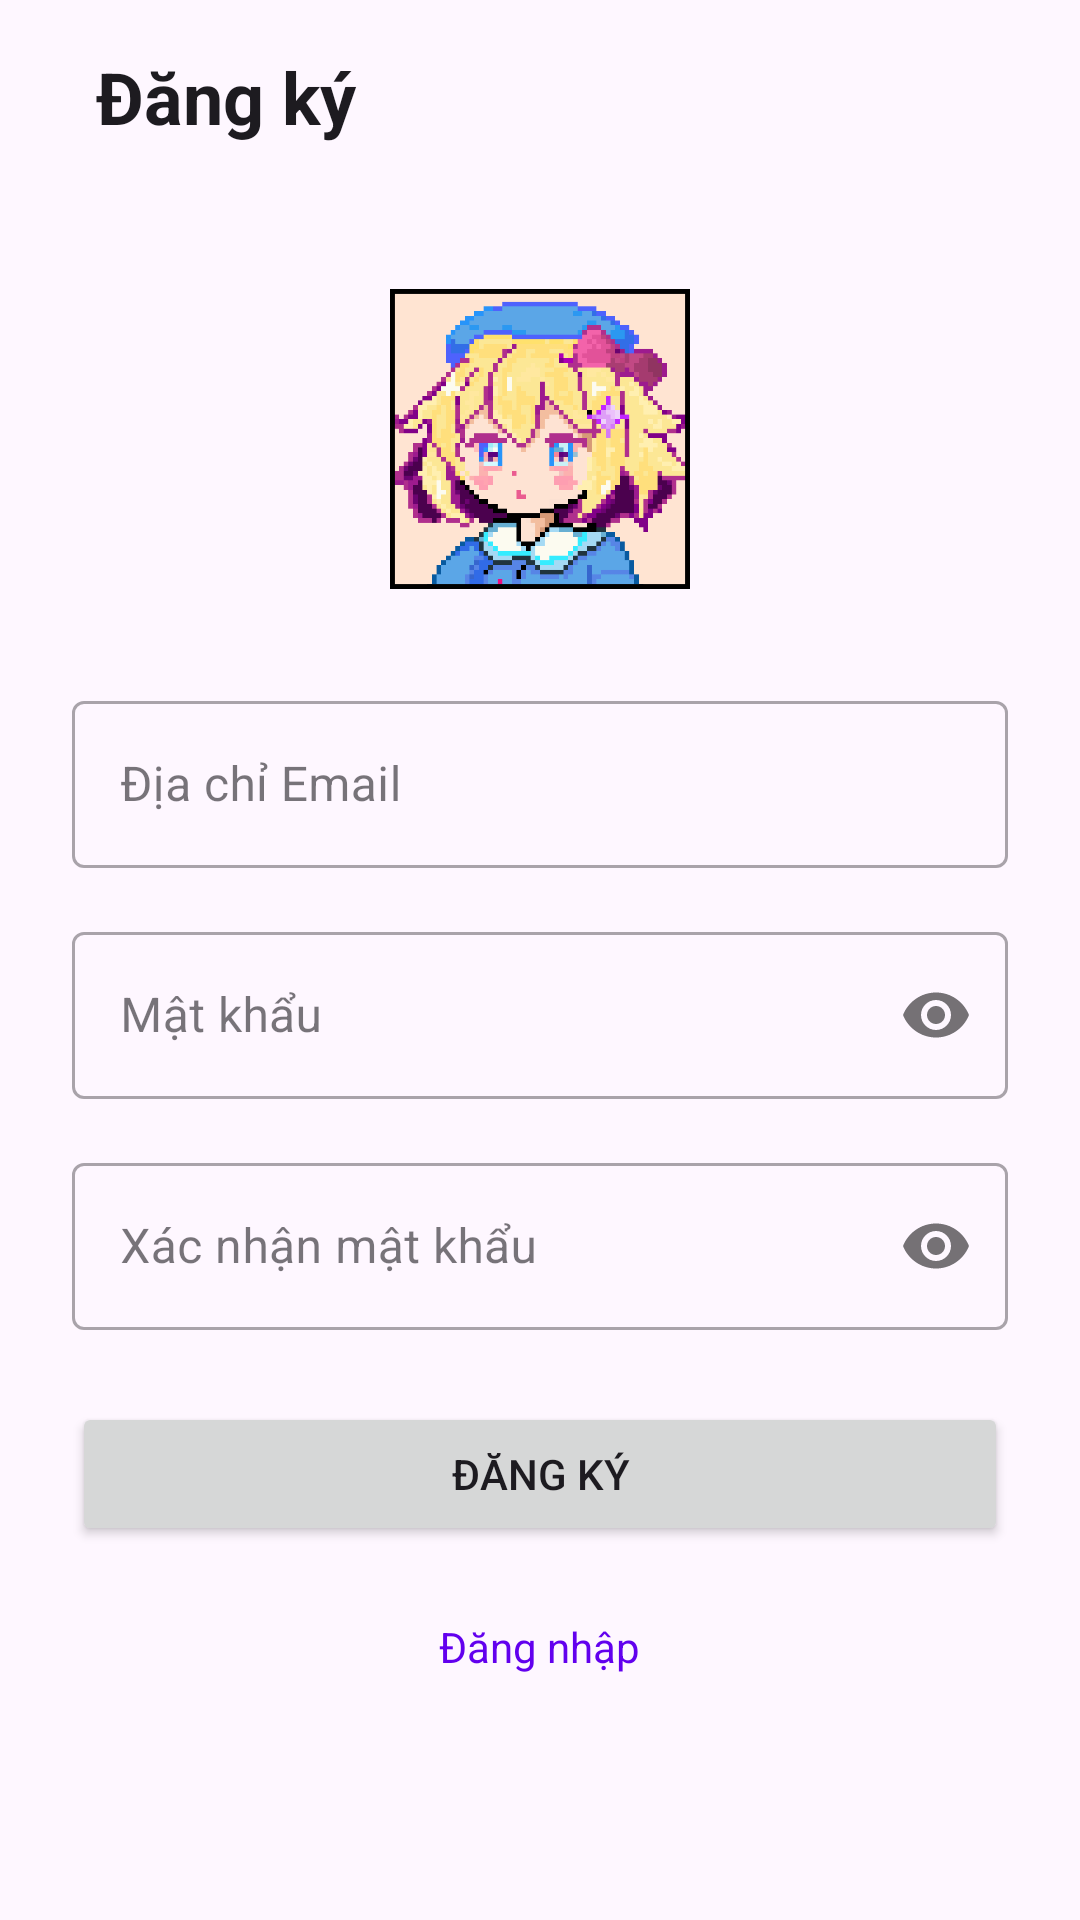

Layout XML and referenced resources for this Android screen:
<!-- AndroidManifest.xml: application theme Theme.Sillyn -->
<!-- res/layout/fragment_email_signup.xml -->
<?xml version="1.0" encoding="utf-8"?>
<ScrollView xmlns:android="http://schemas.android.com/apk/res/android"
    xmlns:app="http://schemas.android.com/apk/res-auto"
    xmlns:tools="http://schemas.android.com/tools"
    android:layout_width="match_parent"
    android:layout_height="match_parent"
    android:fillViewport="true">

    <LinearLayout
        android:layout_width="match_parent"
        android:layout_height="wrap_content"
        android:orientation="vertical"
        android:gravity="center_horizontal"
        android:paddingBottom="24dp"
        tools:context=".ui.auth.EmailSignupFragment"> 

        
        <LinearLayout
            android:layout_width="match_parent"
            android:layout_height="wrap_content"
            android:orientation="horizontal"
            android:gravity="center_vertical"
            android:paddingStart="16dp"
            android:paddingEnd="24dp"
            android:paddingTop="16dp"
            android:paddingBottom="16dp">

            <ImageButton
                android:id="@+id/btnBack"
                android:layout_width="wrap_content"
                android:layout_height="wrap_content"
                android:background="?attr/selectableItemBackgroundBorderless"
                android:contentDescription="@string/back_to_login"
                android:src="@drawable/baseline_arrow_back_24"
                app:tint="?android:textColorPrimary"
                tools:ignore="TouchTargetSizeCheck" />

            <TextView
                android:layout_width="0dp"
                android:layout_height="wrap_content"
                android:layout_weight="1"
                android:text="@string/signup_title"
            android:textSize="24sp"
            android:textStyle="bold"
            android:textColor="?android:textColorPrimary"
            android:layout_marginStart="16dp"/>
        </LinearLayout>

        
        <ImageView
            android:layout_width="100dp"
            android:layout_height="100dp"
            android:layout_marginTop="32dp"
            android:layout_marginBottom="32dp"
            android:contentDescription="@string/app_name"
            android:src="@drawable/full_ww_crop" /> 


        
        <LinearLayout
            android:layout_width="match_parent"
            android:layout_height="wrap_content"
            android:orientation="vertical"
            android:paddingStart="24dp"
            android:paddingEnd="24dp"
            android:paddingBottom="24dp">

            <com.google.android.material.textfield.TextInputLayout
                android:id="@+id/tilEmail"
                style="@style/Widget.MaterialComponents.TextInputLayout.OutlinedBox"
                android:layout_width="match_parent"
                android:layout_height="wrap_content"
                android:hint="@string/email_address"
                android:layout_marginBottom="16dp">

                <com.google.android.material.textfield.TextInputEditText
                    android:id="@+id/etEmail"
                    android:layout_width="match_parent"
                    android:layout_height="wrap_content"
                    android:inputType="textEmailAddress" />
            </com.google.android.material.textfield.TextInputLayout>

            <com.google.android.material.textfield.TextInputLayout
                android:id="@+id/tilPassword"
                style="@style/Widget.MaterialComponents.TextInputLayout.OutlinedBox"
                android:layout_width="match_parent"
                android:layout_height="wrap_content"
                android:hint="@string/password"
                app:passwordToggleEnabled="true"
                android:layout_marginBottom="16dp">

                <com.google.android.material.textfield.TextInputEditText
                    android:id="@+id/etPassword"
                    android:layout_width="match_parent"
                    android:layout_height="wrap_content"
                    android:inputType="textPassword" />
            </com.google.android.material.textfield.TextInputLayout>

            
            <com.google.android.material.textfield.TextInputLayout
                android:id="@+id/tilConfirmPassword"
                style="@style/Widget.MaterialComponents.TextInputLayout.OutlinedBox"
                android:layout_width="match_parent"
                android:layout_height="wrap_content"
                android:hint="@string/confirm_password"
                app:passwordToggleEnabled="true"
                android:layout_marginBottom="24dp"> 

                <com.google.android.material.textfield.TextInputEditText
                    android:id="@+id/etConfirmPassword"
                    android:layout_width="match_parent"
                    android:layout_height="wrap_content"
                    android:inputType="textPassword" />
            </com.google.android.material.textfield.TextInputLayout>


            <Button
                android:id="@+id/btnSignup"
                android:layout_width="match_parent"
                android:layout_height="wrap_content"
                android:text="@string/signup"
                android:paddingTop="12dp"
                android:paddingBottom="12dp"
                android:layout_marginBottom="16dp"/>

            
            <TextView
                android:id="@+id/tvGoToLogin"
                android:layout_width="wrap_content"
                android:layout_height="wrap_content"
                android:layout_gravity="center_horizontal"
                android:background="?attr/selectableItemBackground"
                android:clickable="true"
                android:focusable="true"
                android:padding="8dp"
                android:text="@string/go_to_login"
                android:textColor="?attr/colorPrimary"
                android:textSize="14sp"
                tools:ignore="TouchTargetSizeCheck" />

        </LinearLayout>
    </LinearLayout>
</ScrollView>
<!-- resources referenced by this layout -->
<resources>
  <!-- drawable full_ww_crop: png bitmap (drawable, 8868 bytes) -->
  <string name="app_name">Sillyn</string>
  <string name="back_to_login">Quay lại đăng nhập</string>
  <string name="confirm_password">Xác nhận mật khẩu</string>
  <string name="email_address">Địa chỉ Email</string>
  <string name="go_to_login">Đăng nhập</string>
  <string name="password">Mật khẩu</string>
  <string name="signup">Đăng ký</string>
  <string name="signup_title">Đăng ký</string>
  <style name="Theme.Sillyn" parent="Theme.Material3.Light.NoActionBar">
          
          <item name="colorPrimary">@color/purple_500</item>
          <item name="colorPrimaryVariant">@color/purple_700</item>
          <item name="colorOnPrimary">@color/white</item>
          
          <item name="colorSecondary">@color/teal_200</item>
          <item name="colorSecondaryVariant">@color/teal_700</item>
          <item name="colorOnSecondary">@color/black</item>
          
          <item name="android:statusBarColor">?attr/colorPrimaryVariant</item>
  
      </style>
  <color name="purple_500">#FF6200EE</color>
  <color name="purple_700">#FF3700B3</color>
  <color name="white">#FFFFFFFF</color>
  <color name="teal_200">#FF03DAC5</color>
  <color name="teal_700">#FF018786</color>
  <color name="black">#FF000000</color>
</resources>
